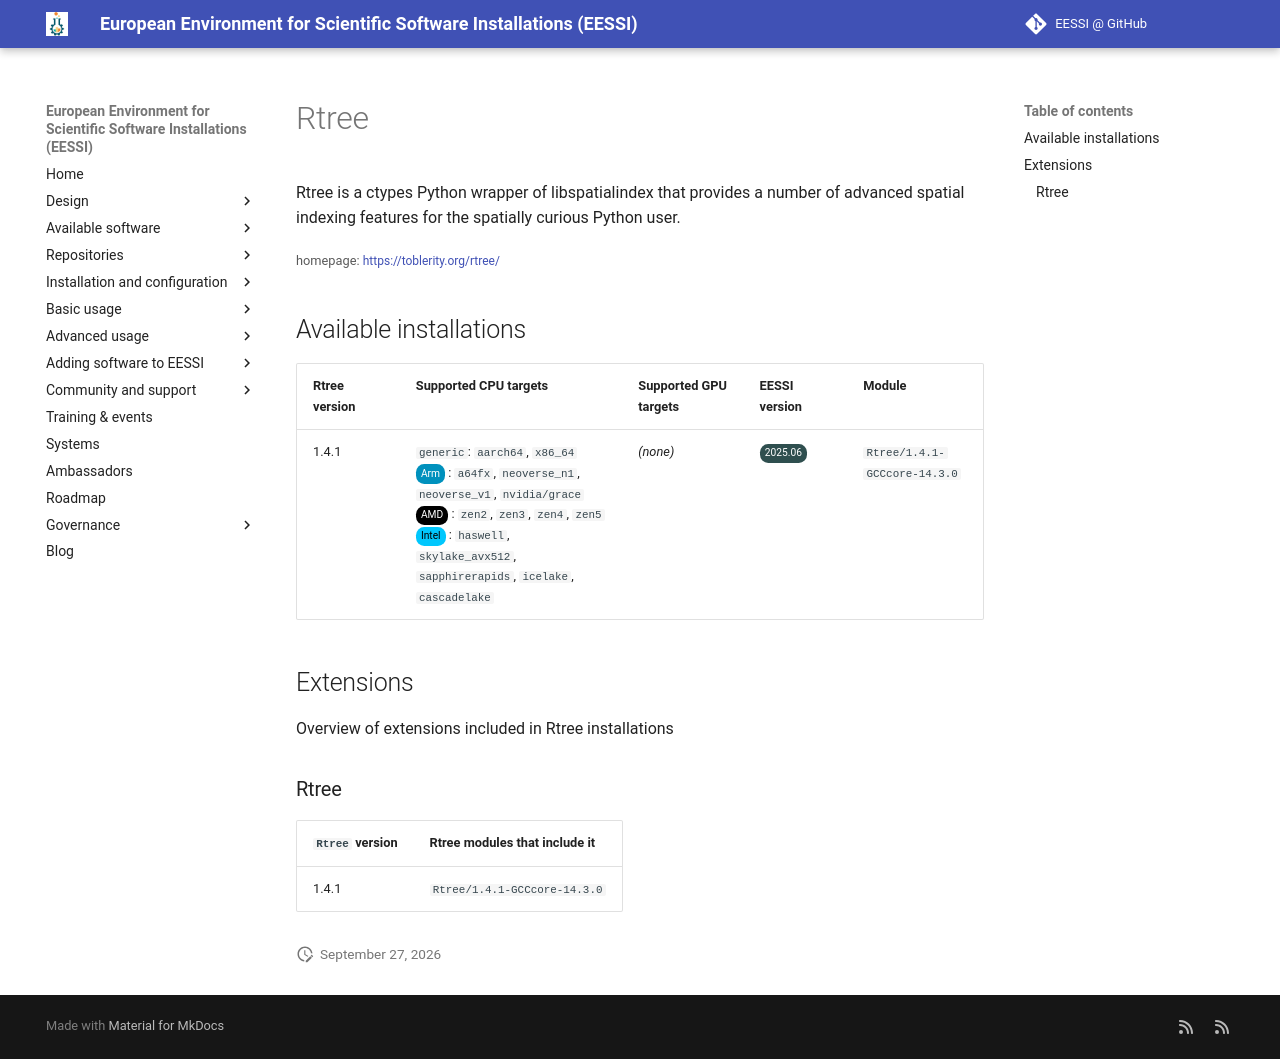

repository: EESSI/docs · page: available_software/detail/Rtree/index.html · generator: mkdocs

---
json_ld:
  '@context': https://schema.org
  '@type': SoftwareApplication
  applicationCategory: DeveloperApplication
  description: "Rtree is a ctypes Python wrapper of libspatialindex that provides\
    \ a number of advanced spatial\n indexing features for the spatially curious Python\
    \ user."
  license: Not confirmed
  name: Rtree
  offers:
    '@type': Offer
    price: 0
  operatingSystem: LINUX
  review:
    '@type': Review
    author:
      '@type': Organization
      name: EESSI
    reviewBody: Application has been successfully made available on all architectures
      supported by EESSI
    reviewRating:
      '@type': Rating
      ratingValue: 5
  softwareRequirements: See https://www.eessi.io/docs/ for how to make EESSI available
    on your system
  softwareVersion: '[''1.4.1'']'
  url: https://toblerity.org/rtree/
---
# Rtree


Rtree is a ctypes Python wrapper of libspatialindex that provides a number of advanced spatial
 indexing features for the spatially curious Python user.

<small>homepage: </small><span class="software-link">[https://toblerity.org/rtree/](https://toblerity.org/rtree/)</span>

## Available installations


|Rtree version|Supported CPU targets|Supported GPU targets|EESSI version|Module|
| --- | --- | --- | --- | --- |
|1.4.1|`generic`: `aarch64`, `x86_64`<br/><span class="software-cpu-arm">Arm</span>: `a64fx`, `neoverse_n1`, `neoverse_v1`, `nvidia/grace`<br/><span class="software-cpu-amd">AMD</span>: `zen2`, `zen3`, `zen4`, `zen5`<br/><span class="software-cpu-intel">Intel</span>: `haswell`, `skylake_avx512`, `sapphirerapids`, `icelake`, `cascadelake`<br/>|*(none)*|<span class="software-eessi-version-202506">2025.06</span>|`Rtree/1.4.1-GCCcore-14.3.0`|

## Extensions

Overview of extensions included in Rtree installations


### Rtree


|`Rtree` version|Rtree modules that include it|
| --- | --- |
|1.4.1|`Rtree/1.4.1-GCCcore-14.3.0`|
